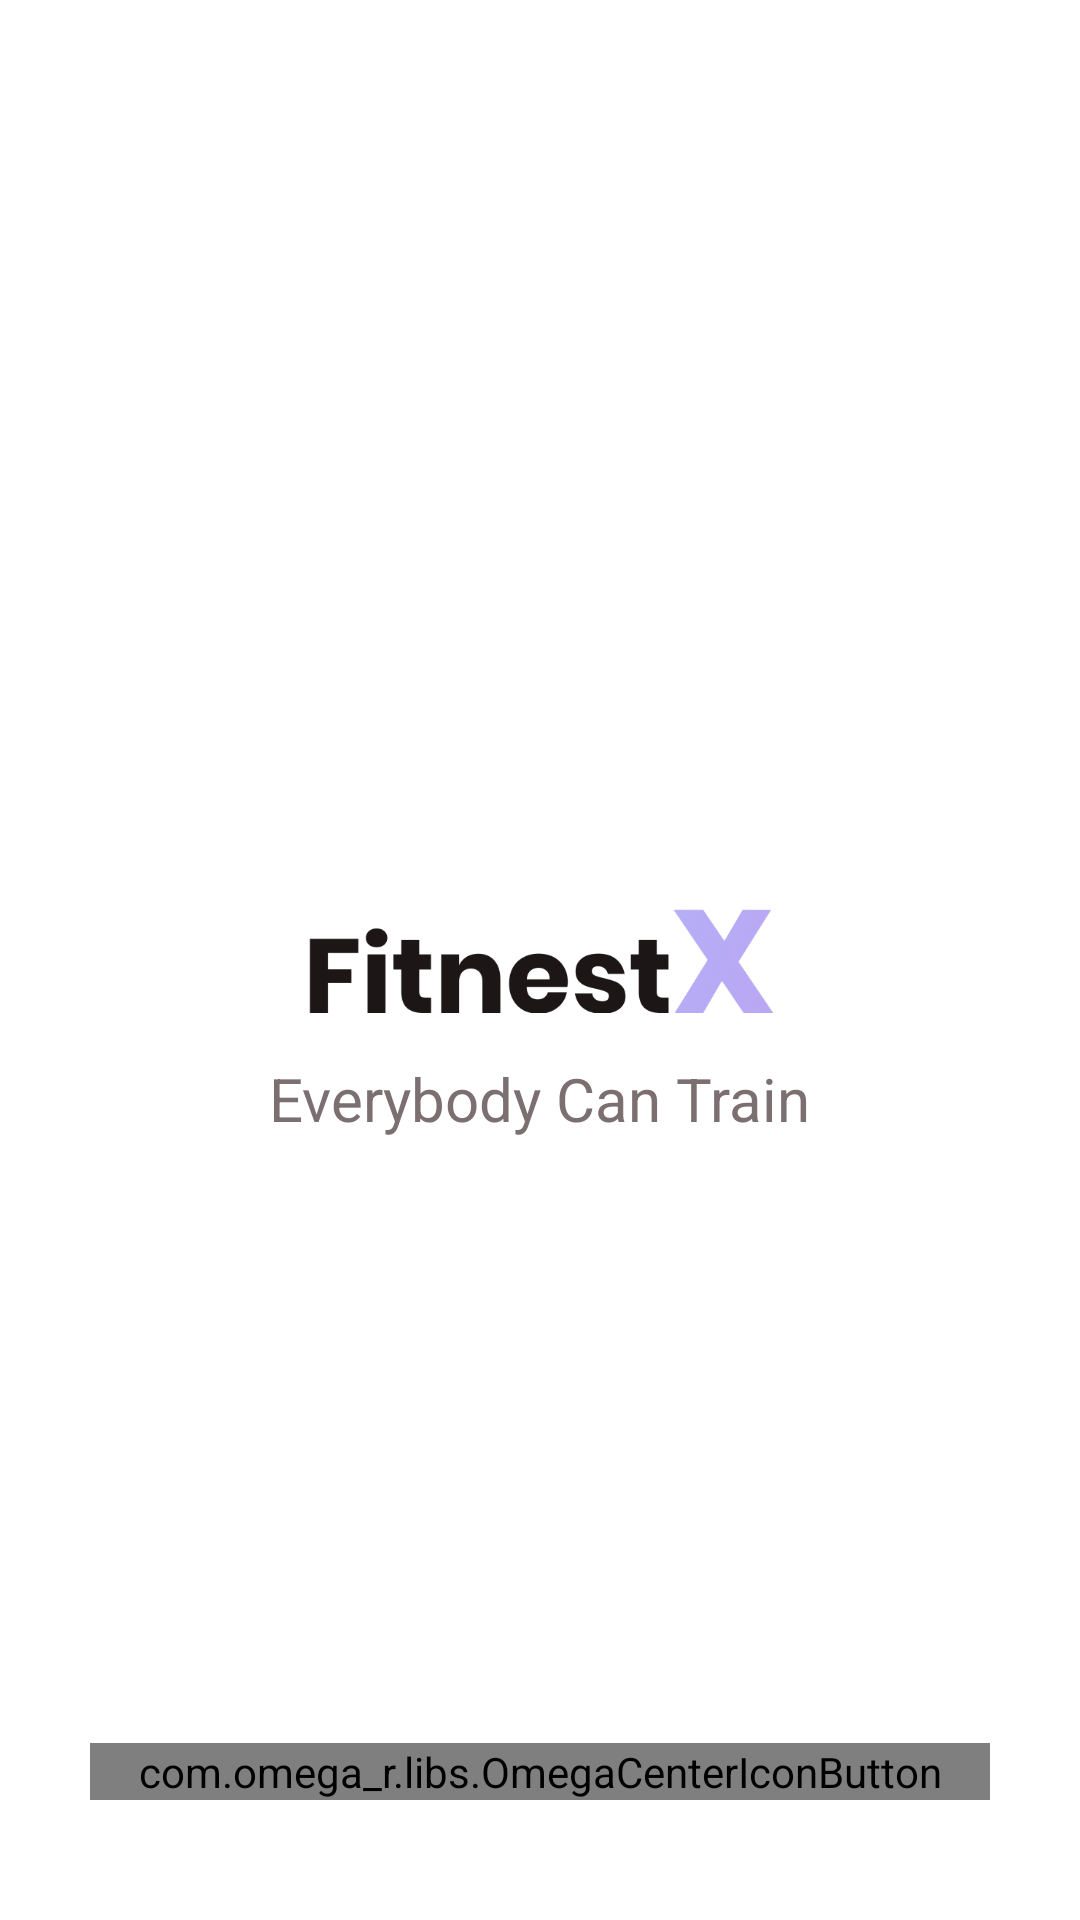

Android layout source for this screen:
<!-- AndroidManifest.xml: application theme Theme.FitnessApp1 -->
<!-- res/layout/activity_main.xml -->
<?xml version="1.0" encoding="utf-8"?>
<androidx.constraintlayout.widget.ConstraintLayout xmlns:android="http://schemas.android.com/apk/res/android"
    xmlns:app="http://schemas.android.com/apk/res-auto"
    xmlns:tools="http://schemas.android.com/tools"
    android:layout_width="match_parent"
    android:layout_height="match_parent"
    tools:context=".MainActivity">

    <ImageView
        android:id="@+id/imageView"
        android:layout_width="162dp"
        android:layout_height="35dp"
        android:src="@drawable/fitnessx"
        app:layout_constraintBottom_toBottomOf="parent"
        app:layout_constraintEnd_toEndOf="parent"
        app:layout_constraintStart_toStartOf="parent"
        app:layout_constraintTop_toTopOf="parent" />

    <TextView
        android:layout_marginVertical="15dp"
        android:layout_width="wrap_content"
        android:layout_height="wrap_content"
        android:text="Everybody Can Train"
        android:textSize="20sp"
        android:textColor="@color/coklatTua"
        app:layout_constraintEnd_toEndOf="parent"
        app:layout_constraintStart_toStartOf="parent"
        app:layout_constraintTop_toBottomOf="@+id/imageView" />

    <com.omega_r.libs.OmegaCenterIconButton
        android:id="@+id/btn_get_started"
        android:lineSpacingExtra="24sp"
        android:lineSpacingMultiplier="24"
        android:fontFamily="@font/poppins_boldd"
        android:textAllCaps="false"
        android:layout_marginHorizontal="30dp"
        android:layout_marginVertical="40dp"
        android:layout_width="match_parent"
        android:layout_height="wrap_content"
        android:background="@drawable/button_get_started"
        android:text="Get Started"
        android:textColor="@color/putih"
        app:layout_constraintBottom_toBottomOf="parent"
        app:layout_constraintEnd_toEndOf="parent"
        app:layout_constraintStart_toStartOf="parent" />

</androidx.constraintlayout.widget.ConstraintLayout>
<!-- resources referenced by this layout -->
<resources>
  <color name="coklatTua">#7B6F72</color>
  <color name="putih">#FFFFFFFF</color>
  <!-- drawable button_get_started (drawable) -->
  <?xml version="1.0" encoding="utf-8"?>
  <shape
      xmlns:android="http://schemas.android.com/apk/res/android">
      <gradient
          android:endColor = "@color/biruTua"
          android:startColor = "@color/biruMuda"
          android:angle = "45"
          android:type = "linear" />
      <corners
          android:bottomRightRadius="99dp"
          android:bottomLeftRadius="99dp"
          android:topLeftRadius="99dp"
          android:topRightRadius="99dp">
      </corners>
  </shape>
  <!-- drawable fitnessx: png bitmap (drawable, 20908 bytes) -->
  <style name="Theme.FitnessApp1" parent="Theme.MaterialComponents.Light.NoActionBar">
          
          <item name="colorPrimary">@color/purple_500</item>
          <item name="colorPrimaryVariant">@color/purple_700</item>
          <item name="colorOnPrimary">@color/putih</item>
          
          <item name="colorSecondary">@color/teal_200</item>
          <item name="colorSecondaryVariant">@color/teal_700</item>
          <item name="colorOnSecondary">@color/black</item>
          
          <item name="android:statusBarColor" tools:targetApi="l">?attr/colorPrimaryVariant</item>
          
      </style>
  <color name="biruTua">#FF92A3FD</color>
  <color name="biruMuda">#9DCEFF</color>
  <color name="purple_500">#FF6200EE</color>
  <color name="purple_700">#FF3700B3</color>
  <color name="teal_200">#FF03DAC5</color>
  <color name="teal_700">#FF018786</color>
  <color name="black">#FF000000</color>
</resources>
